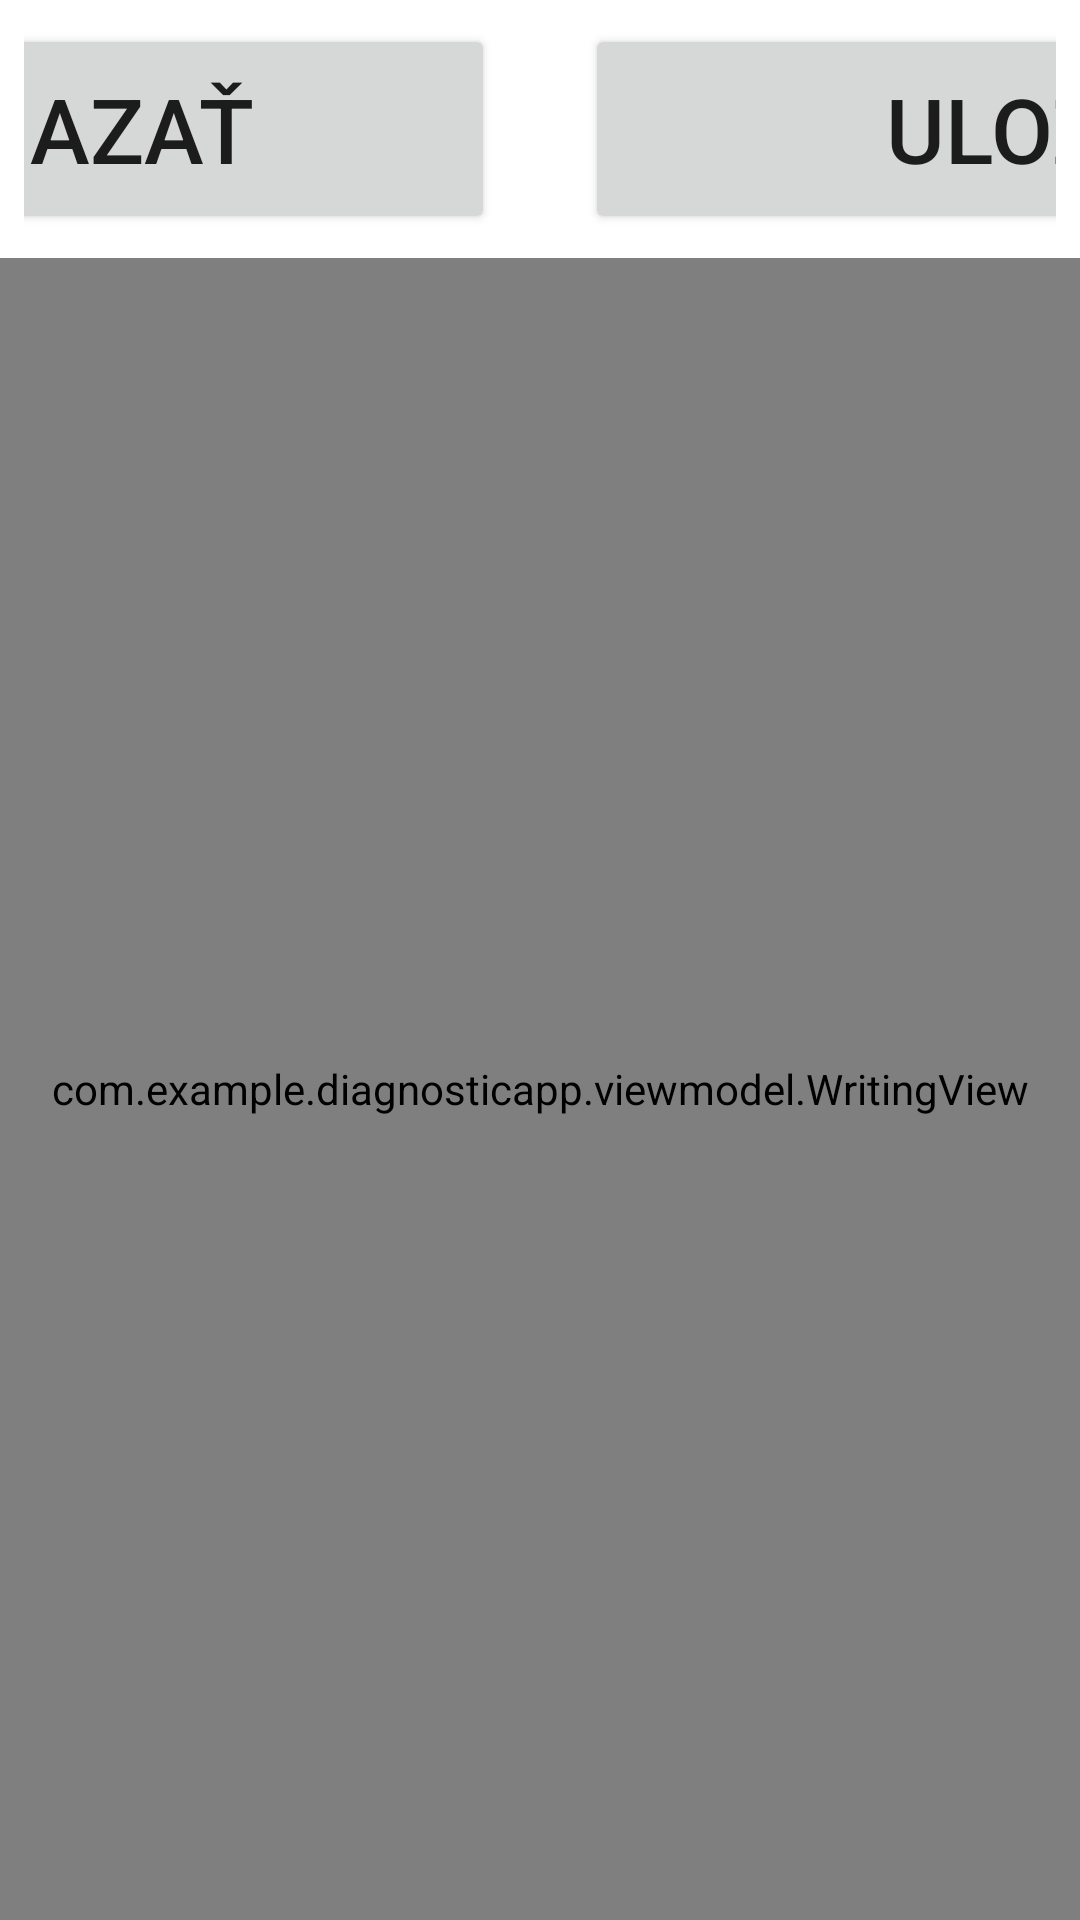

Here is an Android app screen rendered from its layout file. Give the layout XML and the strings, colors and styles it references.
<!-- AndroidManifest.xml: application theme Theme.DiagnosticApp -->
<!-- res/layout/activity_writing_task_execution.xml -->
<?xml version="1.0" encoding="utf-8"?>
<LinearLayout
    xmlns:android="http://schemas.android.com/apk/res/android"
    android:orientation="vertical"
    android:layout_width="match_parent"
    android:layout_height="match_parent"
    android:gravity="center">


    <LinearLayout
        android:layout_width="match_parent"
        android:layout_height="wrap_content"
        android:orientation="horizontal"
        android:background="@android:color/white"
        android:padding="8dp"
        android:gravity="center"
        android:layout_gravity="top">

        <Button
            android:id="@+id/btnErase"
            android:layout_width="300dp"
            android:layout_height="70dp"
            android:layout_marginRight="30dp"
            android:textSize="30sp"
            android:text="Vymazať"/>

        <Button
            android:id="@+id/btnSave"
            android:layout_width="300dp"
            android:layout_height="70dp"
            android:textSize="30sp"
            android:text="Uložiť"/>

    </LinearLayout>

    <FrameLayout
        android:layout_width="match_parent"
        android:layout_height="0dp"
        android:layout_weight="1">

        
        <ImageView
            android:id="@+id/backgroundImage"
            android:layout_width="match_parent"
            android:layout_height="match_parent"
            android:scaleType="fitCenter"
            android:src="@drawable/task1_writing" />

        
        <com.example.diagnosticapp.viewmodel.WritingView
            android:id="@+id/drawingView"
            android:layout_width="match_parent"
            android:layout_height="match_parent" />

    </FrameLayout>

</LinearLayout>
<!-- resources referenced by this layout -->
<resources>
  <!-- drawable task1_writing: png bitmap (drawable, 1299 bytes) -->
  <style name="Theme.DiagnosticApp" parent="Theme.AppCompat.Light.NoActionBar">
          <item name="colorPrimary">@color/green</item>
          
  
  
      </style>
  <color name="green">#4CAF50</color>
</resources>
